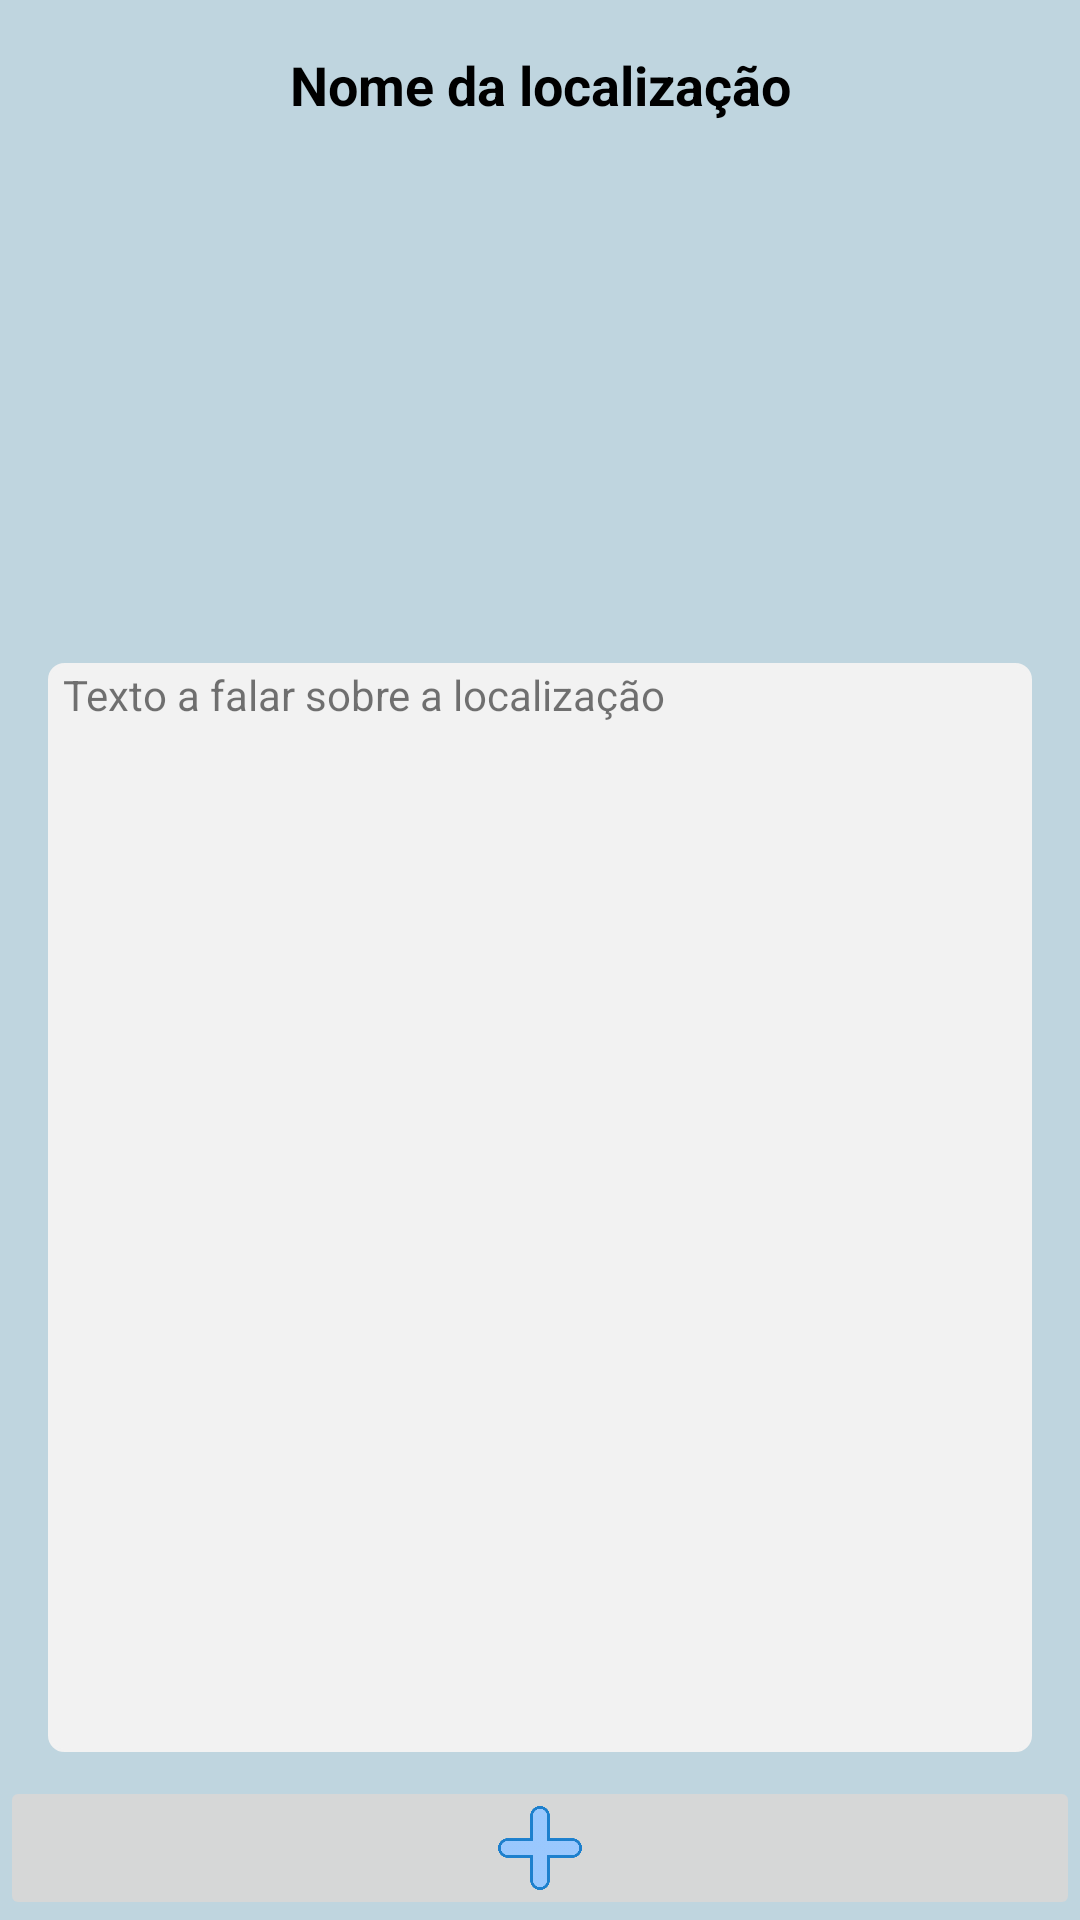

Layout XML and referenced resources for this Android screen:
<!-- AndroidManifest.xml: application theme AppTheme -->
<!-- res/layout/activity_exhibition_info.xml -->
<?xml version="1.0" encoding="utf-8"?>

<android.support.constraint.ConstraintLayout xmlns:android="http://schemas.android.com/apk/res/android"
    xmlns:app="http://schemas.android.com/apk/res-auto"
    xmlns:tools="http://schemas.android.com/tools"
    android:layout_width="match_parent"
    android:layout_height="match_parent"
    tools:context="com.iscte.guide.ExhibitionInfo"
    android:background="@color/background_color">

    <TextView
        android:id="@+id/exhibitionNameTV"
        android:layout_width="343dp"
        android:layout_height="28dp"
        android:layout_marginTop="16dp"
        android:fontFamily="sans-serif"
        android:text="Nome da localização"
        android:textAlignment="center"
        android:textColor="@color/textColorPrimary"
        android:textSize="18sp"
        android:textStyle="bold"
        app:layout_constraintEnd_toEndOf="parent"
        app:layout_constraintStart_toStartOf="parent"
        app:layout_constraintTop_toTopOf="parent" />

    <ImageView
        android:id="@+id/exhibitionImage"
        android:layout_width="336dp"
        android:layout_height="161dp"
        android:layout_marginTop="8dp"
        app:layout_constraintEnd_toEndOf="parent"
        app:layout_constraintStart_toStartOf="parent"
        app:layout_constraintTop_toBottomOf="@+id/exhibitionNameTV"
        app:srcCompat="@drawable/ic_stat_name" />

    <TextView
        android:id="@+id/exhibitionDescTV"
        android:layout_width="0dp"
        android:layout_height="0dp"
        android:layout_marginBottom="8dp"
        android:layout_marginEnd="16dp"
        android:layout_marginStart="16dp"
        android:layout_marginTop="8dp"
        android:background="@drawable/rounded_textview"
        android:paddingBottom="8dp"
        android:scrollbars="vertical"
        android:text="Texto a falar sobre a localização"
        app:layout_constraintBottom_toTopOf="@+id/buttonStartPlay"
        app:layout_constraintEnd_toEndOf="parent"
        app:layout_constraintRight_toRightOf="parent"
        app:layout_constraintStart_toStartOf="parent"
        app:layout_constraintTop_toBottomOf="@+id/exhibitionImage" />


    <ImageButton
        android:id="@+id/buttonStartPlay"
        android:layout_width="match_parent"
        android:layout_height="@android:dimen/app_icon_size"
        android:scaleType="fitCenter"
        app:layout_constraintBottom_toBottomOf="parent"
        app:layout_constraintEnd_toEndOf="parent"
        app:layout_constraintStart_toStartOf="parent"
        app:srcCompat="@drawable/plus" />


</android.support.constraint.ConstraintLayout>
<!-- resources referenced by this layout -->
<resources>
  <color name="background_color">#bfd5df</color>
  <color name="textColorPrimary">#000000</color>
  <!-- drawable plus: png bitmap (drawable-hdpi, 12339 bytes) -->
  <!-- drawable rounded_textview (drawable) -->
  <?xml version="1.0" encoding="utf-8"?>
  <shape xmlns:android="http://schemas.android.com/apk/res/android" >
      <stroke
          android:width="1dp"
          android:color="@color/text_view_bg" />
  
      <solid android:color="@color/text_view_bg" />
  
      <padding
          android:left="5dp"
          android:right="5dp"
          android:top="1dp" />
  
      <corners android:radius="5dp" />
  </shape>
  <style name="AppTheme" parent="Theme.AppCompat.Light.DarkActionBar">
          
          <item name="colorPrimary">@color/colorPrimary</item>
          <item name="colorPrimaryDark">@color/colorPrimaryDark</item>
          <item name="colorAccent">@color/colorAccent</item>
          <item name="actionBarStyle">@style/MyActionBar</item>
          <item name="android:homeAsUpIndicator">@drawable/ic_action_back</item>
      </style>
  <color name="text_view_bg">#f2f2f2</color>
  <color name="colorPrimary">#FFFFFF</color>
  <color name="colorPrimaryDark">#E6E6E6</color>
  <color name="colorAccent">#3399ff</color>
  <style name="MyActionBar" parent="@style/Widget.AppCompat.ActionBar.Solid">
          <item name="titleTextStyle">@style/MyTitleTextStyle</item>
      </style>
  <style name="MyTitleTextStyle" parent="@style/TextAppearance.AppCompat.Widget.ActionBar.Title">
          <item name="android:textColor">@color/textColorPrimary</item>
      </style>
</resources>
